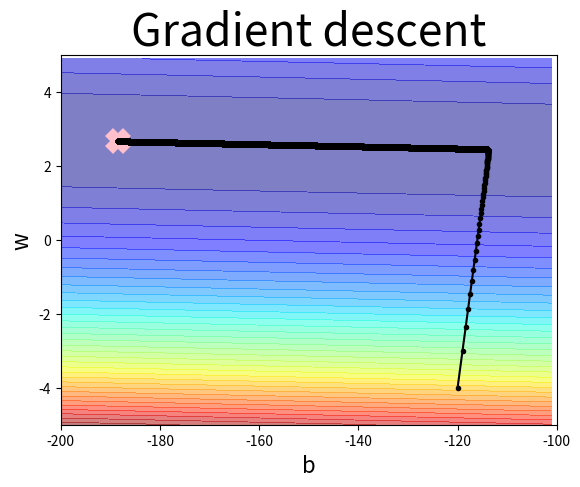

Write the Python code that produced this figure.
#!/usr/bin/env python
# coding: utf-8

# In[33]:


import numpy as np
import matplotlib.pyplot as plt

x_data=[338., 333., 328., 207., 226., 25., 179., 60., 208., 606.]
y_data=[640., 633., 619., 393., 428., 27., 193., 66., 226., 1591.]
#ydata=b+w*xdata
#338.代表浮点数

x=np.arange(-200,-100,1) #b
y=np.arange(-5,5,0.1) #w
z=np.zeros((len(x),len(y)))#初始化为0，矩阵形状大小为len(x)*len(y)
X,Y=np.meshgrid(x,y)#生成网格坐标

#计算每对（b,w）的函数模型的平均误差
for i in range(len(x)):
    for j in range(len(y)):
        b=x[i]
        w=y[j]
        z[j][i]=0
        for n in range(len(x_data)):
            z[j][i]=z[j][i]+(y_data[n]-b-w*x_data[n])**2
        z[j][i]=z[j][i]/len(x_data)


# In[34]:


#初始化b,w,lr从该模型开始
b=-120
w=-4
lr=1
iteration=100000
b_history=[b]
w_history=[w]

lr_b=0
lr_w=0
#记录每次梯度下降后选择的b,w便于绘图
for i in range(iteration):
    b_grad=0.0
    w_grad=0.0
    for n in range(len(x_data)):
        b_grad=b_grad+2.0*(b+w*x_data[n]-y_data[n])
        w_grad=w_grad+2.0*(b+w*x_data[n]-y_data[n])*x_data[n]
    #运用adagrad算法进行梯度下降
    lr_b=lr_b+b_grad**2
    lr_w=lr_w+w_grad**2
    #更新参数b,w
    b=b-lr/np.sqrt(lr_b)*b_grad
    w=w-lr/np.sqrt(lr_w)*w_grad
    
    b_history.append(b)
    w_history.append(w)

#绘图
plt.contourf(x,y,z,50,alpha=0.5,cmap=plt.get_cmap('jet'))#划分成50种，透明度为50%
plt.plot([-188.4],[2.67],'X',ms=15,markeredgewidth=3,color='pink')
plt.plot(b_history,w_history,'o-',ms=3,lw=1.5,color='black')
plt.xlim(-200,-100)
plt.ylim(-5,5)
plt.title('Gradient descent',fontsize=32)
plt.xlabel(r'b',fontsize=16)
plt.ylabel(r'w',fontsize=16)
plt.show()


    


# In[ ]:




